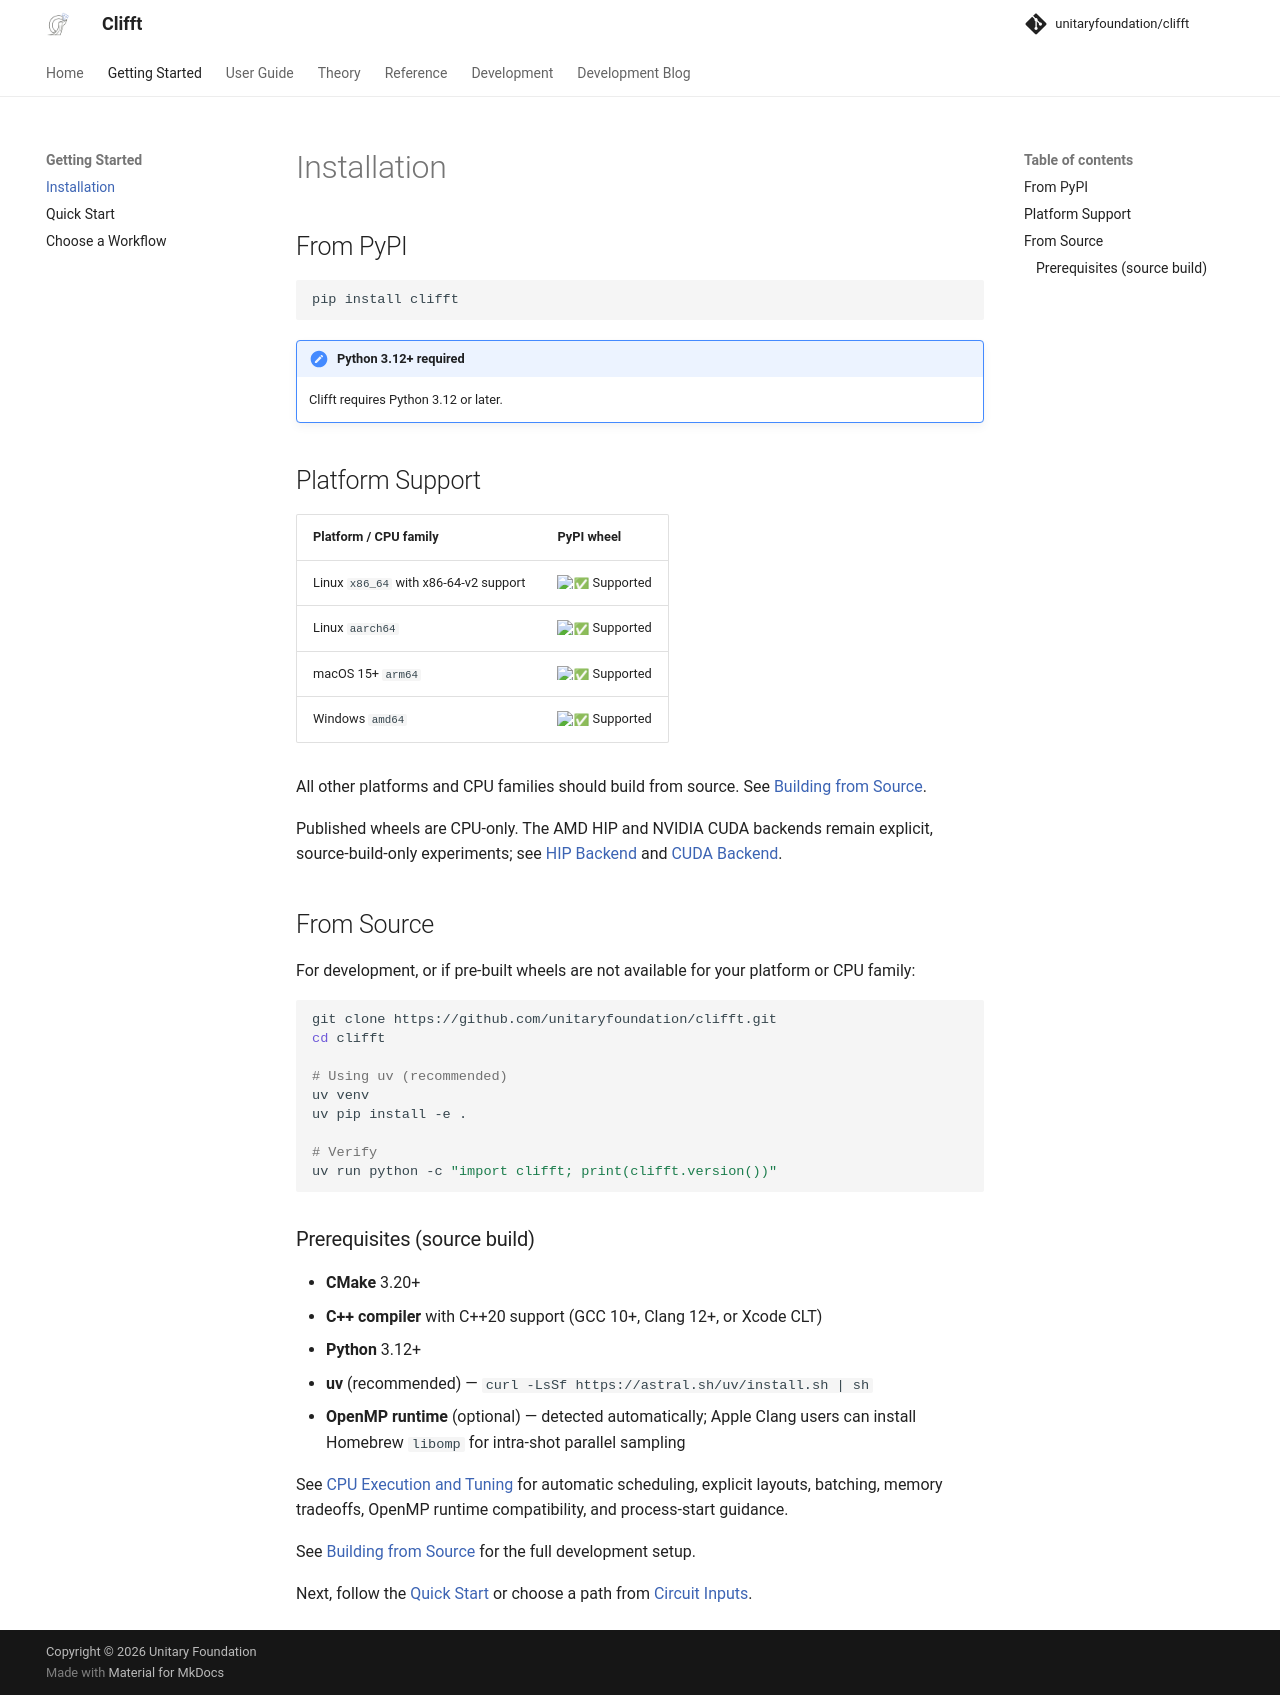

repository: unitaryfoundation/clifft · page: pr-preview/pr-773/getting-started/installation/index.html · generator: mkdocs

<!--pytest-codeblocks:skipfile-->

# Installation

## From PyPI

```bash
pip install clifft
```

!!! note "Python 3.12+ required"
    Clifft requires Python 3.12 or later.

## Platform Support

| Platform / CPU family | PyPI wheel |
|---|---|
| Linux `x86_64` with x86-64-v2 support | :white_check_mark: Supported |
| Linux `aarch64` | :white_check_mark: Supported |
| macOS 15+ `arm64` | :white_check_mark: Supported |
| Windows `amd64` | :white_check_mark: Supported |

All other platforms and CPU families should build from source. See
[Building from Source](../development/building.md).

Published wheels are CPU-only. The AMD HIP and NVIDIA CUDA backends remain
explicit, source-build-only experiments; see
[HIP Backend](../development/hip-backend.md) and
[CUDA Backend](../development/cuda-backend.md).

## From Source

For development, or if pre-built wheels are not available for your platform or CPU family:

```bash
git clone https://github.com/unitaryfoundation/clifft.git
cd clifft

# Using uv (recommended)
uv venv
uv pip install -e .

# Verify
uv run python -c "import clifft; print(clifft.version())"
```

### Prerequisites (source build)

- **CMake** 3.20+
- **C++ compiler** with C++20 support (GCC 10+, Clang 12+, or Xcode CLT)
- **Python** 3.12+
- **uv** (recommended) — `curl -LsSf https://astral.sh/uv/install.sh | sh`
- **OpenMP runtime** (optional) — detected automatically; Apple Clang users can
  install Homebrew `libomp` for intra-shot parallel sampling

See [CPU Execution and Tuning](../guide/cpu-execution.md) for automatic
scheduling, explicit layouts, batching, memory tradeoffs, OpenMP runtime
compatibility, and process-start guidance.

See [Building from Source](../development/building.md) for the full development setup.

Next, follow the [Quick Start](quickstart.md) or choose a path from
[Circuit Inputs](../guide/circuit-inputs.md).
